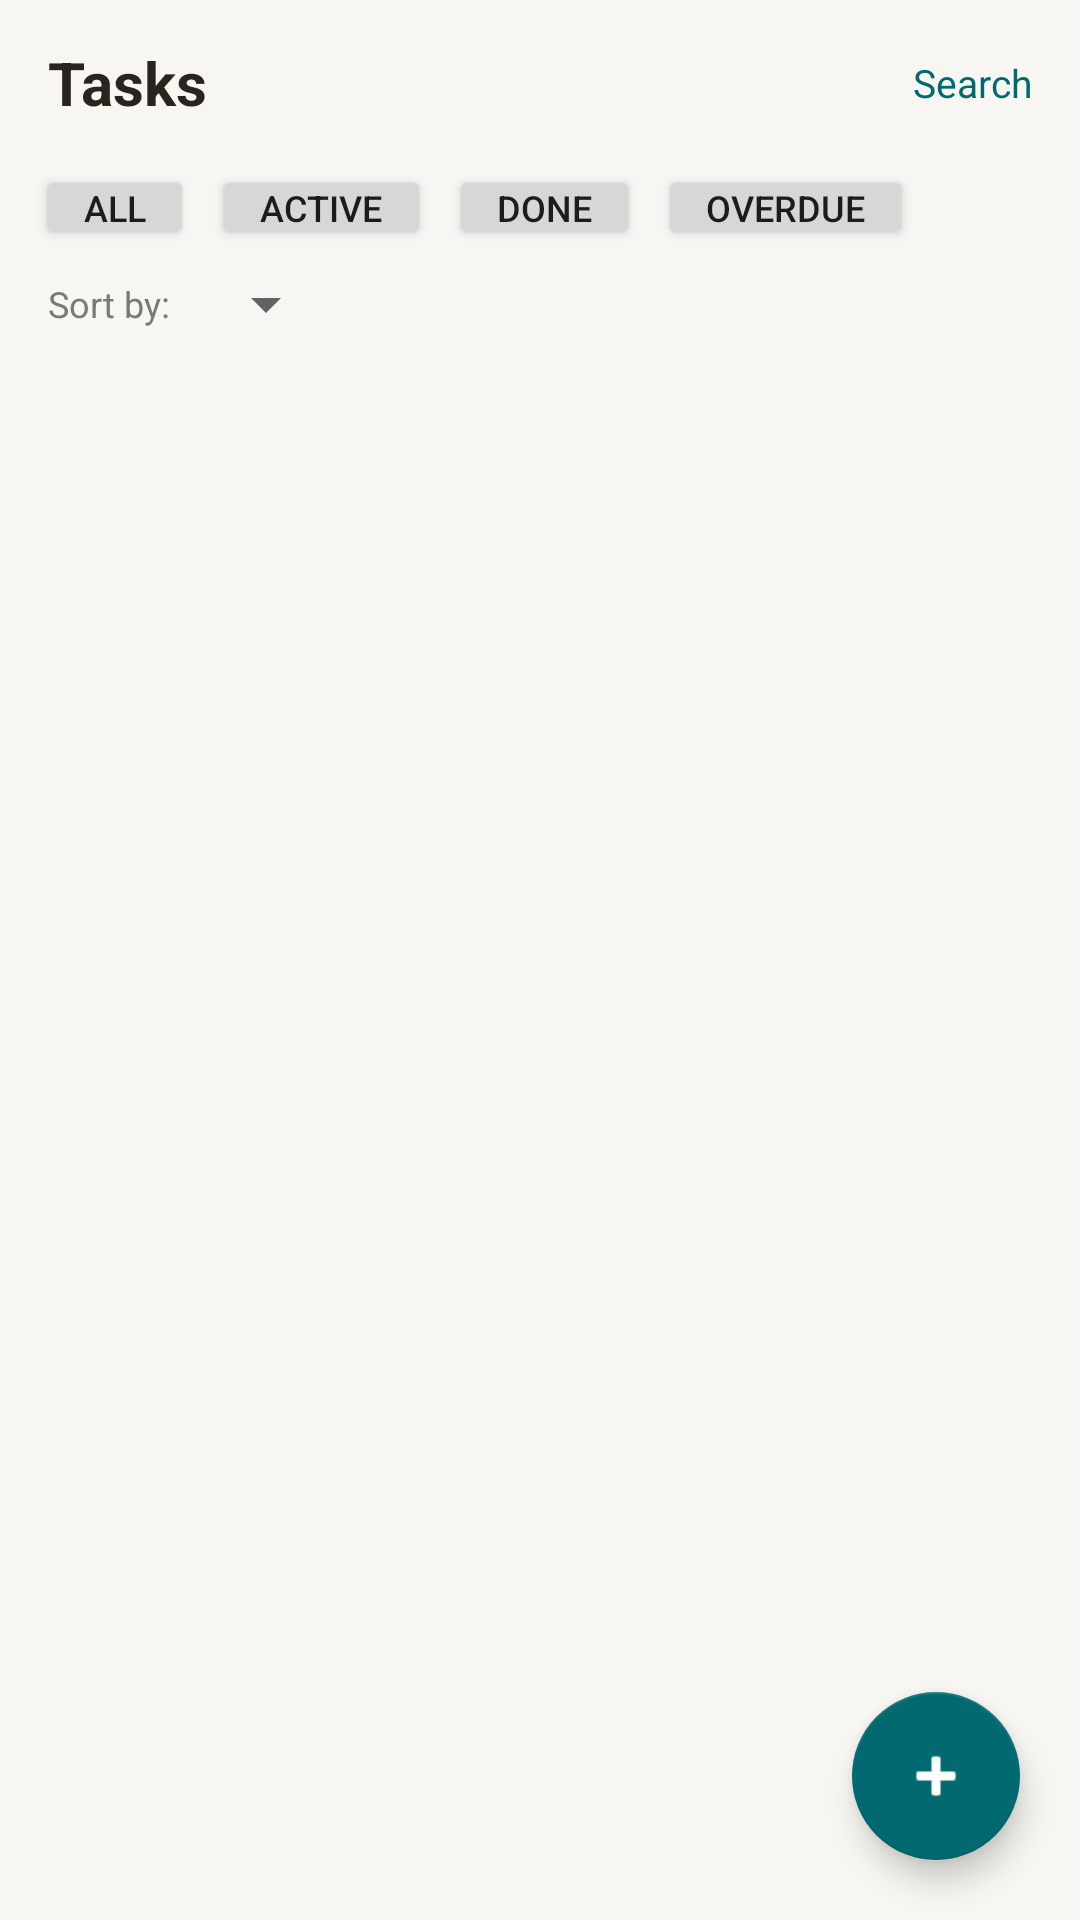

Write the Android layout XML for this screen, with the resource values it uses.
<!-- AndroidManifest.xml: application theme Theme.StudyBuddy -->
<!-- res/layout/fragment_tasks.xml -->
<?xml version="1.0" encoding="utf-8"?>
<androidx.coordinatorlayout.widget.CoordinatorLayout xmlns:android="http://schemas.android.com/apk/res/android"
    xmlns:app="http://schemas.android.com/apk/res-auto"
    android:layout_width="match_parent"
    android:layout_height="match_parent"
    android:background="@color/colorBackground">

    <LinearLayout
        android:layout_width="match_parent"
        android:layout_height="match_parent"
        android:orientation="vertical">

        <LinearLayout
            android:layout_width="match_parent"
            android:layout_height="wrap_content"
            android:orientation="horizontal"
            android:gravity="center_vertical"
            android:paddingHorizontal="16dp"
            android:paddingVertical="14dp">

            <TextView
                android:layout_width="0dp"
                android:layout_height="wrap_content"
                android:layout_weight="1"
                android:text="Tasks"
                android:textSize="20sp"
                android:textStyle="bold"
                android:textColor="@color/colorOnBackground" />

            <TextView
                android:id="@+id/textToggleSearch"
                android:layout_width="wrap_content"
                android:layout_height="wrap_content"
                android:text="Search"
                android:textSize="13sp"
                android:textColor="@color/colorPrimary" />

        </LinearLayout>

        <LinearLayout
            android:id="@+id/searchBarContainer"
            android:layout_width="match_parent"
            android:layout_height="wrap_content"
            android:orientation="horizontal"
            android:gravity="center_vertical"
            android:paddingHorizontal="16dp"
            android:paddingBottom="8dp"
            android:visibility="gone">

            <EditText
                android:id="@+id/editSearchTasks"
                android:layout_width="0dp"
                android:layout_height="wrap_content"
                android:layout_weight="1"
                android:hint="Search by title..."
                android:inputType="text"
                android:background="@color/white"
                android:padding="10dp"
                android:textColor="@color/colorOnBackground"
                android:textColorHint="@color/colorTextMuted"
                android:singleLine="true" />

            <TextView
                android:id="@+id/textCancelSearch"
                android:layout_width="wrap_content"
                android:layout_height="wrap_content"
                android:layout_marginStart="10dp"
                android:text="Cancel"
                android:textColor="@color/colorPrimary"
                android:textSize="13sp" />

        </LinearLayout>

        <HorizontalScrollView
            android:layout_width="match_parent"
            android:layout_height="wrap_content"
            android:paddingHorizontal="12dp"
            android:scrollbars="none">

            <LinearLayout
                android:id="@+id/filterChipsContainer"
                android:layout_width="wrap_content"
                android:layout_height="wrap_content"
                android:orientation="horizontal">

                <Button
                    android:id="@+id/filterAll"
                    android:layout_width="wrap_content"
                    android:layout_height="wrap_content"
                    android:layout_marginEnd="6dp"
                    android:minWidth="0dp"
                    android:minHeight="0dp"
                    android:paddingHorizontal="16dp"
                    android:paddingVertical="6dp"
                    android:text="All"
                    android:textSize="12sp" />

                <Button
                    android:id="@+id/filterActive"
                    android:layout_width="wrap_content"
                    android:layout_height="wrap_content"
                    android:layout_marginEnd="6dp"
                    android:minWidth="0dp"
                    android:minHeight="0dp"
                    android:paddingHorizontal="16dp"
                    android:paddingVertical="6dp"
                    android:text="Active"
                    android:textSize="12sp" />

                <Button
                    android:id="@+id/filterCompleted"
                    android:layout_width="wrap_content"
                    android:layout_height="wrap_content"
                    android:layout_marginEnd="6dp"
                    android:minWidth="0dp"
                    android:minHeight="0dp"
                    android:paddingHorizontal="16dp"
                    android:paddingVertical="6dp"
                    android:text="Done"
                    android:textSize="12sp" />

                <Button
                    android:id="@+id/filterOverdue"
                    android:layout_width="wrap_content"
                    android:layout_height="wrap_content"
                    android:layout_marginEnd="6dp"
                    android:minWidth="0dp"
                    android:minHeight="0dp"
                    android:paddingHorizontal="16dp"
                    android:paddingVertical="6dp"
                    android:text="Overdue"
                    android:textSize="12sp" />

            </LinearLayout>

        </HorizontalScrollView>

        <LinearLayout
            android:layout_width="match_parent"
            android:layout_height="wrap_content"
            android:orientation="horizontal"
            android:gravity="center_vertical"
            android:paddingHorizontal="16dp"
            android:paddingVertical="6dp">

            <TextView
                android:layout_width="wrap_content"
                android:layout_height="wrap_content"
                android:text="Sort by:"
                android:textSize="12sp"
                android:textColor="@color/colorTextMuted"
                android:layout_marginEnd="8dp" />

            <Spinner
                android:id="@+id/spinnerSortTasks"
                android:layout_width="wrap_content"
                android:layout_height="wrap_content" />

        </LinearLayout>

        <ScrollView
            android:layout_width="match_parent"
            android:layout_height="0dp"
            android:layout_weight="1"
            android:paddingHorizontal="16dp">

            <LinearLayout
                android:id="@+id/tasksContainer"
                android:layout_width="match_parent"
                android:layout_height="wrap_content"
                android:orientation="vertical" />

        </ScrollView>

    </LinearLayout>

    <com.google.android.material.floatingactionbutton.FloatingActionButton
        android:id="@+id/fabAddTask"
        android:layout_width="wrap_content"
        android:layout_height="wrap_content"
        android:layout_gravity="bottom|end"
        android:layout_margin="20dp"
        android:src="@android:drawable/ic_input_add"
        app:backgroundTint="@color/colorPrimary" />

</androidx.coordinatorlayout.widget.CoordinatorLayout>
<!-- resources referenced by this layout -->
<resources>
  <color name="colorBackground">#F7F6F2</color>
  <color name="colorOnBackground">#28251D</color>
  <color name="colorPrimary">#01696F</color>
  <color name="colorTextMuted">#7A7974</color>
  <color name="white">#FFFFFF</color>
  <style name="Theme.StudyBuddy" parent="Theme.MaterialComponents.DayNight.NoActionBar">
          <item name="colorPrimary">@color/colorPrimary</item>
          <item name="colorPrimaryVariant">@color/colorPrimaryVariant</item>
          <item name="colorOnPrimary">@color/colorOnPrimary</item>
          <item name="colorSecondary">@color/colorSecondary</item>
          <item name="colorSecondaryVariant">@color/colorSecondaryVariant</item>
          <item name="colorOnSecondary">@color/colorOnSecondary</item>
          <item name="android:colorBackground">@color/colorBackground</item>
          <item name="colorSurface">@color/colorSurface</item>
          <item name="colorOnSurface">@color/colorOnSurface</item>
          <item name="colorError">@color/colorError</item>
  
      </style>
  <color name="colorPrimaryVariant">#1B474D</color>
  <color name="colorOnPrimary">#FFFFFF</color>
  <color name="colorSecondary">#437A22</color>
  <color name="colorSecondaryVariant">#2E5617</color>
  <color name="colorOnSecondary">#FFFFFF</color>
  <color name="colorSurface">#F9F8F5</color>
  <color name="colorOnSurface">#28251D</color>
  <color name="colorError">#A12C7B</color>
</resources>
